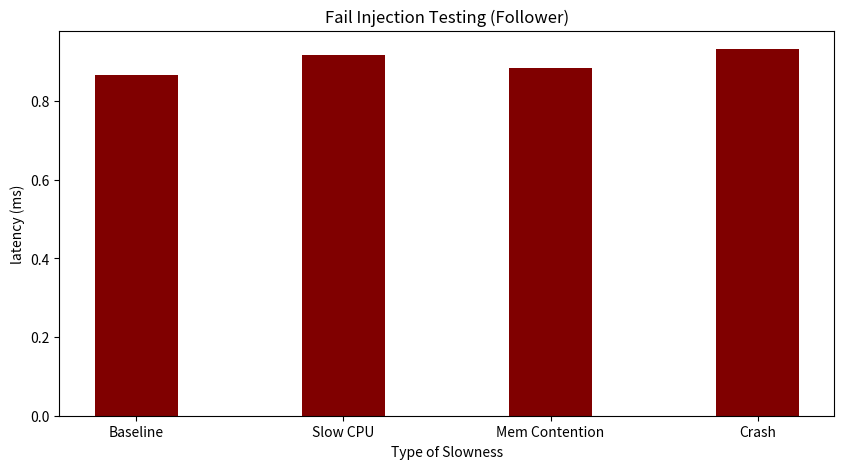

Write Python code to recreate this figure.
import matplotlib.pyplot as plt

data = {'Baseline':  0.865786, 'Slow CPU': 0.915429, 'Mem Contention': 0.882218, 'Crash': 0.931356}
key_list = list(data.keys())
throughput_list = list(data.values())
  
fig = plt.figure(figsize = (10, 5))
 
# creating the bar plot
plt.bar(key_list, throughput_list, color ='maroon',
        width = 0.4)
 
plt.xlabel("Type of Slowness")
plt.ylabel("latency (ms)")
plt.title("Fail Injection Testing (Follower)")
plt.show()